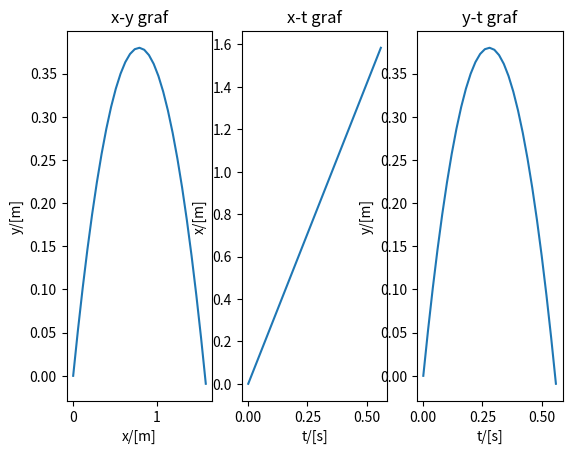

Write Python code to recreate this figure.
import matplotlib.pyplot as plt
import numpy as np
import math as m

v0 = 4
theta = 45

g = 9.81
t_ukupno = 10
dt = 0.02
theta_r = m.radians(theta)

x0 = 0
y0 = 0

vx = [v0*m.cos(theta_r)]
vy = [v0*m.sin(theta_r)]
ax = 0
ay = -g

x = [x0]
y = [y0]
t=[0]
n=0

for i in np.arange(0,t_ukupno,dt):
    if y[n]<=0 and i!=0:
        break
    vx.append(vx[n]+ax*dt)
    vy.append(vy[n]+ay*dt)
    x.append(x[n]+vx[n+1]*dt)
    y.append(y[n]+vy[n+1]*dt)
    t.append(t[n]+dt)
    n+=1


plt.subplot(1,3,1)
plt.title('x-y graf')
plt.xlabel('x/[m]')
plt.ylabel('y/[m]')
plt.plot(x,y)

plt.subplot(1,3,2)
plt.title('x-t graf')
plt.xlabel('t/[s]')
plt.ylabel('x/[m]')
plt.plot(t,x)

plt.subplot(1,3,3)
plt.title('y-t graf')
plt.xlabel('t/[s]')
plt.ylabel('y/[m]')
plt.plot(t,y)

plt.show()